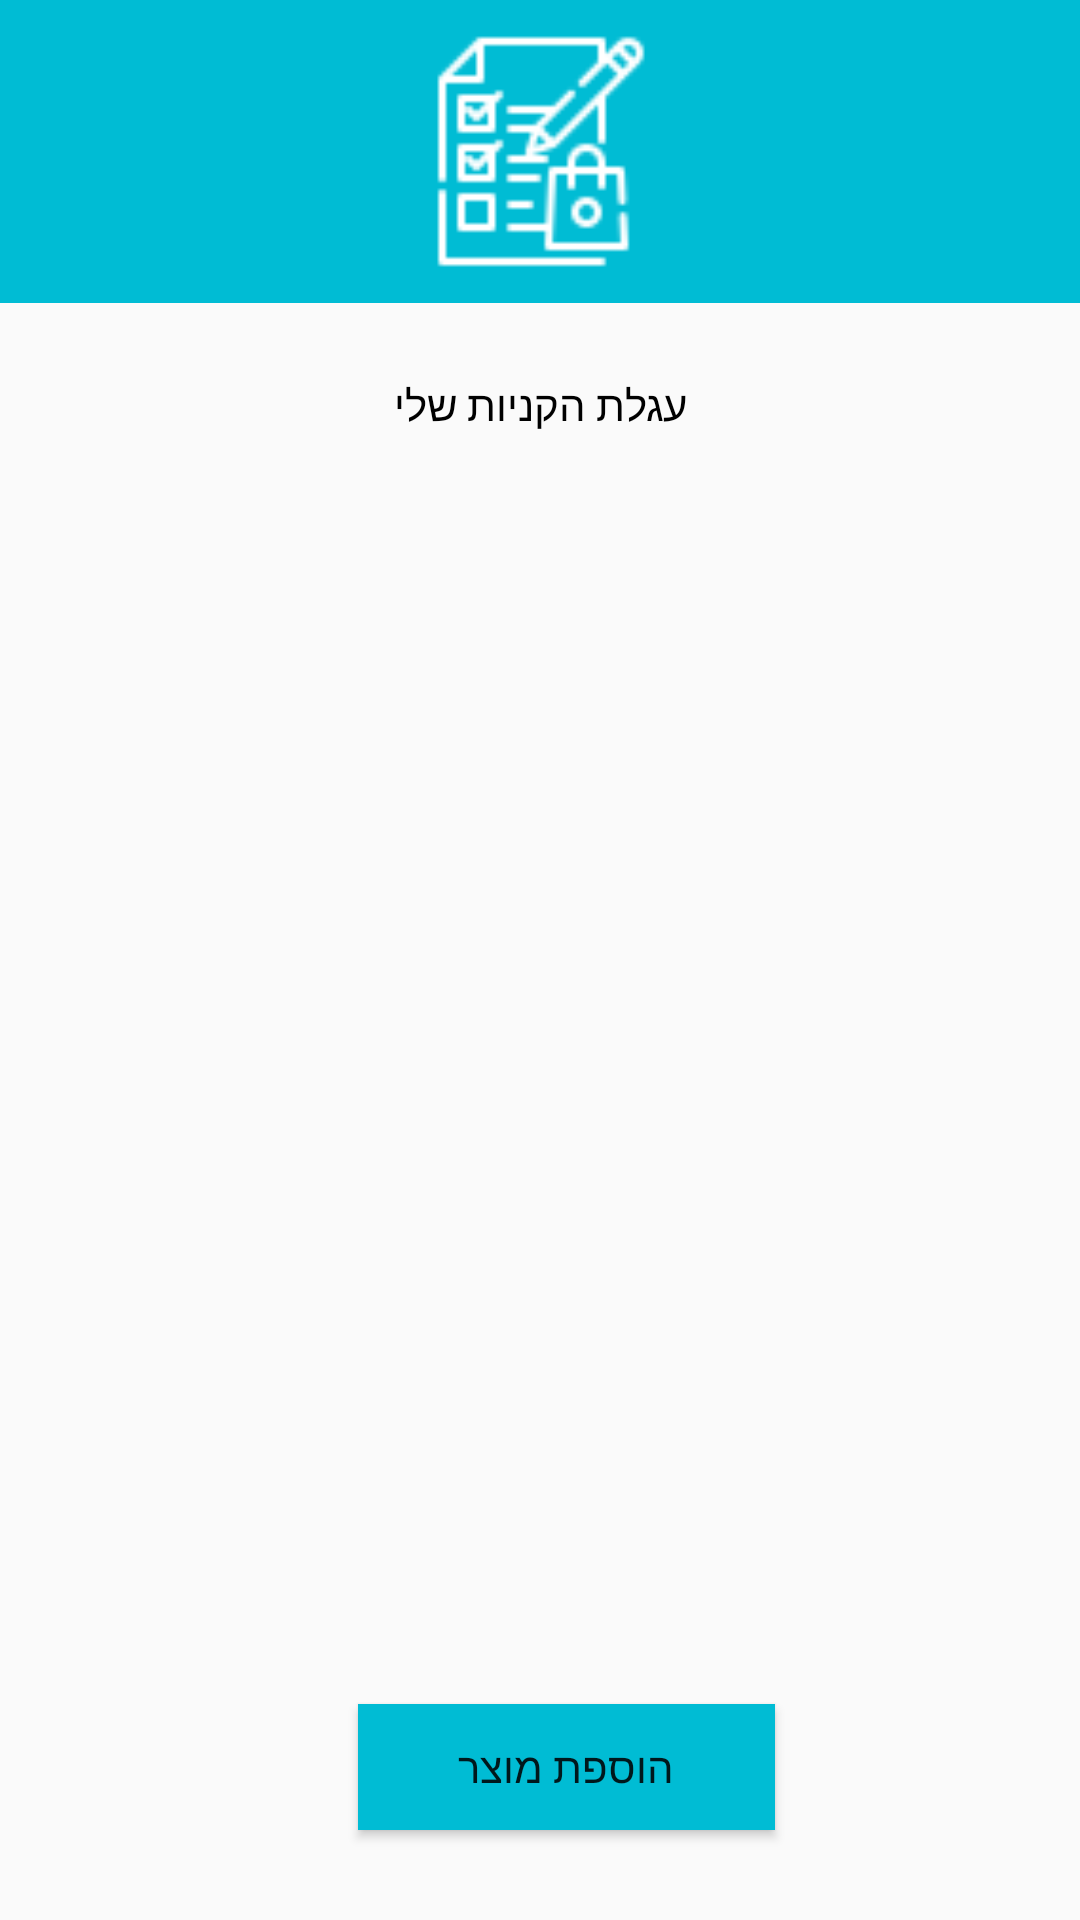

This screen was rendered from an Android layout file. Write that file and the resources it references.
<!-- AndroidManifest.xml: application theme Theme.LianFinaleProject -->
<!-- res/layout/activity_cart.xml -->
<?xml version="1.0" encoding="utf-8"?>
<androidx.constraintlayout.widget.ConstraintLayout xmlns:android="http://schemas.android.com/apk/res/android"
    xmlns:app="http://schemas.android.com/apk/res-auto"
    xmlns:tools="http://schemas.android.com/tools"
    android:id="@+id/main"
    android:layout_width="match_parent"
    android:layout_height="match_parent"
    tools:context=".screens.CartActivity">



    <LinearLayout
        android:id="@+id/linearLayout2"
        android:layout_width="411dp"
        android:layout_height="101dp"
        android:background="#00BCD4"
        android:orientation="vertical"
        app:layout_constraintEnd_toEndOf="parent"
        app:layout_constraintStart_toStartOf="parent"
        app:layout_constraintTop_toTopOf="parent">

        <ImageView
            android:id="@+id/imageView3"
            android:layout_width="116dp"
            android:layout_height="81dp"
            android:layout_gravity="center_horizontal"

            android:layout_marginTop="10dp"
            app:srcCompat="@drawable/logowhite" />

    </LinearLayout>

    <TextView
        android:id="@+id/textView6"
        android:layout_width="237dp"
        android:layout_height="48dp"
        android:layout_marginTop="10dp"
        android:gravity="center"
        android:text="עגלת הקניות שלי"
        android:textColor="@color/black"
        app:layout_constraintEnd_toEndOf="parent"
        app:layout_constraintStart_toStartOf="parent"
        app:layout_constraintTop_toBottomOf="@+id/linearLayout2" />

    <Button
        android:id="@+id/btnAddItem"
        android:layout_width="139dp"
        android:layout_height="42dp"
        android:layout_marginBottom="30dp"
        android:background="#00BCD4"
        android:onClick="bthAddItem"
        android:text="הוספת מוצר"
        app:layout_constraintBottom_toBottomOf="parent"
        app:layout_constraintEnd_toEndOf="parent"
        app:layout_constraintHorizontal_bias="0.54"
        app:layout_constraintStart_toStartOf="parent" />

    <androidx.recyclerview.widget.RecyclerView

        android:id="@+id/rcCartItems"
        android:layout_width="408dp"
        android:layout_height="463dp"
        android:layout_marginTop="20dp"
        app:layout_constraintStart_toStartOf="parent"
        app:layout_constraintTop_toBottomOf="@+id/textView6"
        tools:listitem="@layout/item_item_cart" />

    <Button
        android:id="@+id/btn_go_back"
        android:layout_width="43dp"
        android:layout_height="41dp"
        android:background="@drawable/common_full_open_on_phone"
        android:backgroundTint="#00BCD4"
        android:onClick="goback"
        android:text=""
        android:textColor="#00BCD4"
        app:layout_constraintBottom_toTopOf="@+id/rcCartItems"
        app:layout_constraintEnd_toEndOf="parent"
        app:layout_constraintHorizontal_bias="0.636"
        app:layout_constraintStart_toEndOf="@+id/textView6"
        app:layout_constraintTop_toBottomOf="@+id/linearLayout2"
        app:layout_constraintVertical_bias="0.27" />

</androidx.constraintlayout.widget.ConstraintLayout>
<!-- res/layout/item_item_cart.xml (included above) -->
<?xml version="1.0" encoding="utf-8"?>
<androidx.constraintlayout.widget.ConstraintLayout xmlns:android="http://schemas.android.com/apk/res/android"
    xmlns:app="http://schemas.android.com/apk/res-auto"
    xmlns:tools="http://schemas.android.com/tools"
    android:layout_width="match_parent"
    android:layout_height="wrap_content">

    <ImageView
        android:id="@+id/imageView4"
        android:layout_width="wrap_content"
        android:layout_height="wrap_content"
        android:layout_marginStart="32dp"
        android:layout_marginTop="16dp"
        android:layout_marginBottom="16dp"
        app:layout_constraintBottom_toBottomOf="parent"
        app:layout_constraintStart_toStartOf="parent"
        app:layout_constraintTop_toTopOf="parent"
        tools:srcCompat="@tools:sample/avatars" />

    <TextView
        android:id="@+id/item_item_cart_name"
        android:layout_width="wrap_content"
        android:layout_height="wrap_content"
        android:layout_marginStart="156dp"
        android:text="TextView"
        app:layout_constraintStart_toEndOf="@+id/imageView4"
        app:layout_constraintTop_toTopOf="@+id/imageView4"
        tools:text="@tools:sample/full_names" />

    <TextView
        android:id="@+id/item_item_cart_company"
        android:layout_width="wrap_content"
        android:layout_height="wrap_content"
        android:layout_marginStart="176dp"
        android:layout_marginTop="8dp"
        android:text="TextView"
        app:layout_constraintStart_toEndOf="@+id/imageView4"
        app:layout_constraintTop_toBottomOf="@+id/item_item_cart_category"
        tools:text="@tools:sample/cities" />

    <TextView
        android:id="@+id/item_item_cart_category"
        android:layout_width="wrap_content"
        android:layout_height="wrap_content"
        android:layout_marginStart="196dp"
        android:layout_marginTop="8dp"
        android:text="TextView"
        app:layout_constraintStart_toEndOf="@+id/imageView4"
        app:layout_constraintTop_toBottomOf="@+id/item_item_cart_name"
        tools:text="@tools:sample/first_names" />

    <TextView
        android:id="@+id/item_item_cart_amount"
        android:layout_width="wrap_content"
        android:layout_height="wrap_content"
        android:layout_marginStart="192dp"
        android:layout_marginTop="12dp"
        android:text="TextView"
        app:layout_constraintStart_toEndOf="@+id/imageView4"
        app:layout_constraintTop_toBottomOf="@+id/item_item_cart_company"
        tools:text="@tools:sample/us_zipcodes" />

    <com.google.android.material.chip.Chip
        android:id="@+id/chip"
        android:layout_width="wrap_content"
        android:layout_height="wrap_content"
        app:layout_constraintBottom_toBottomOf="parent"
        app:layout_constraintEnd_toEndOf="parent"
        app:layout_constraintHorizontal_bias="0.178"
        app:layout_constraintStart_toEndOf="@+id/imageView4"
        app:layout_constraintTop_toTopOf="parent"
        app:layout_constraintVertical_bias="0.125" />
</androidx.constraintlayout.widget.ConstraintLayout>
<!-- resources referenced by this layout -->
<resources>
  <!-- drawable logowhite: png bitmap (drawable, 1222 bytes) -->
  <style name="Theme.LianFinaleProject" parent="Base.Theme.LianFinaleProject" />
  <style name="Base.Theme.LianFinaleProject" parent="Theme.AppCompat.DayNight.NoActionBar">
          
          
      </style>
  <!-- not gathered from this repository: default colours our renderer supplied (Android Studio template values) -->
  <color name="black">#FF000000</color>
</resources>
